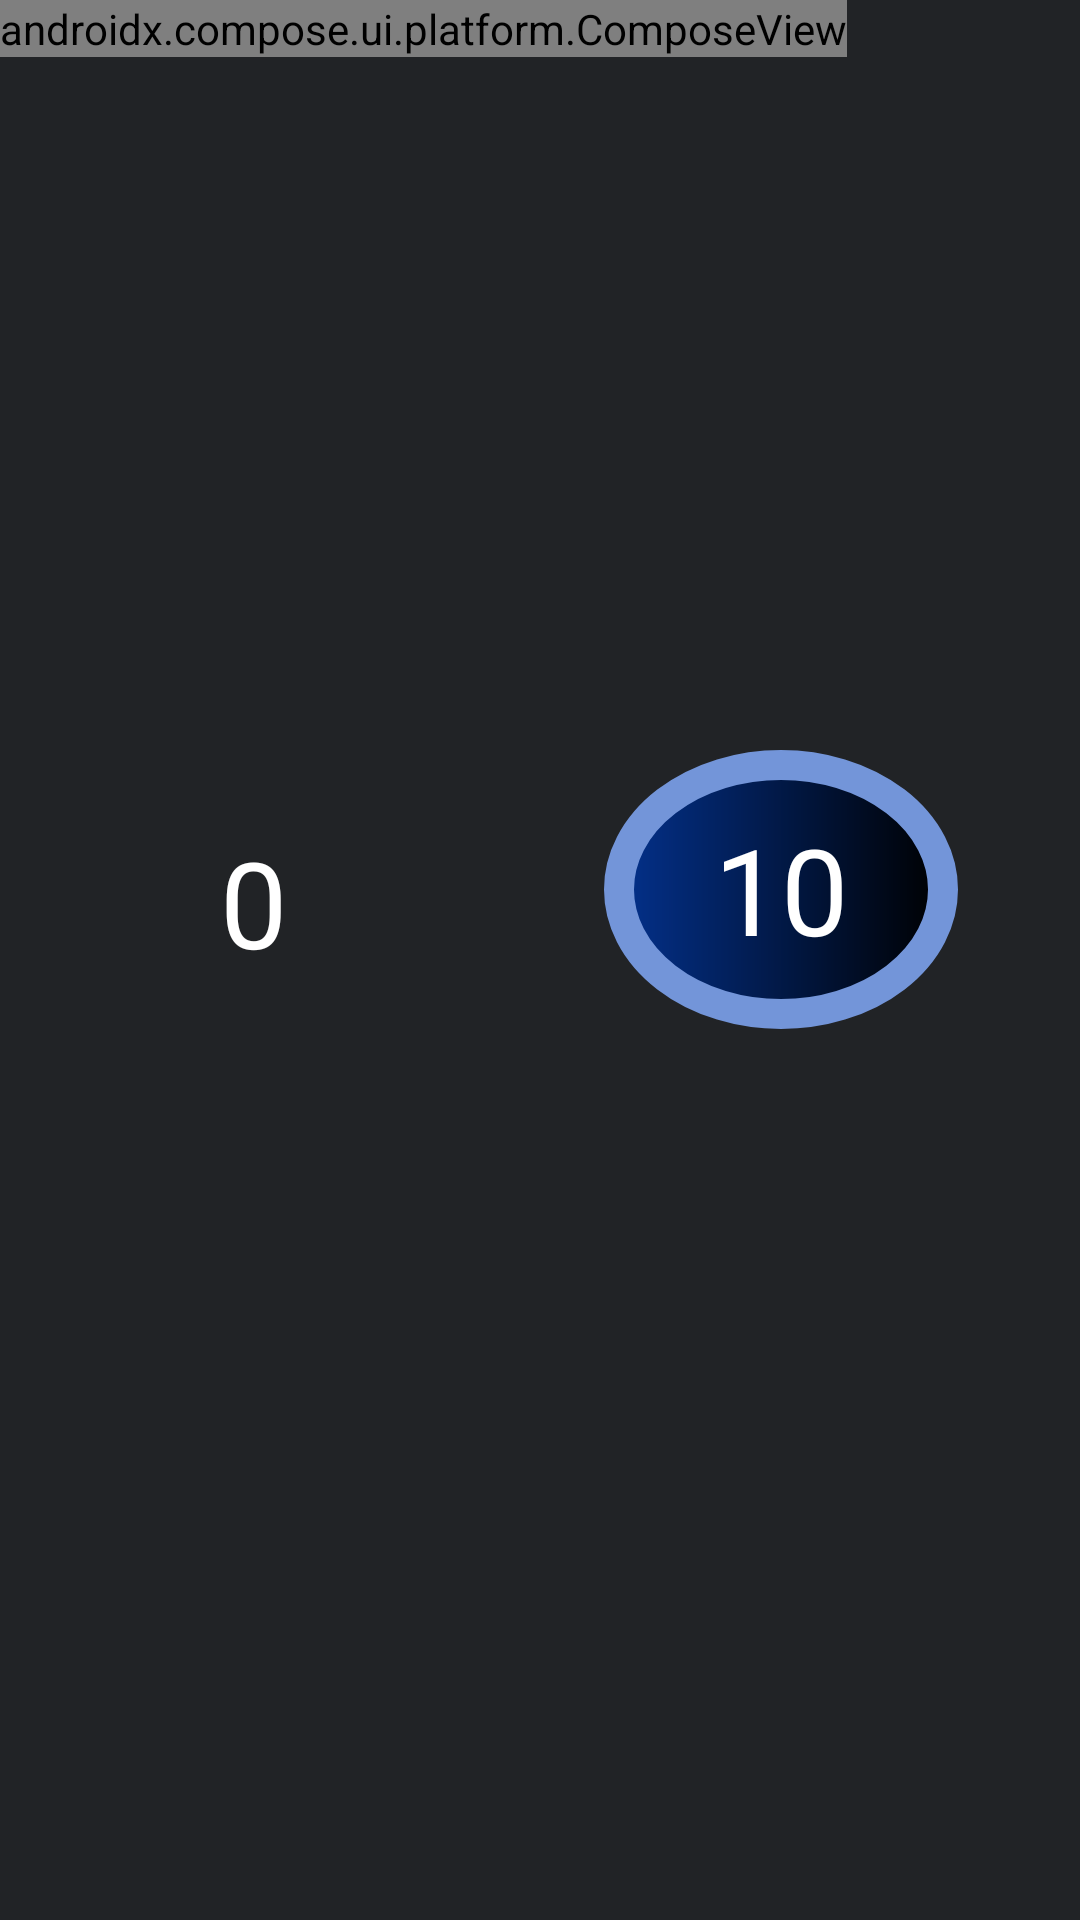

Write the Android layout XML for this screen, with the resource values it uses.
<!-- AndroidManifest.xml: application theme Theme.GameApp -->
<!-- res/layout/fragment_versus.xml -->
<?xml version="1.0" encoding="utf-8"?>
<androidx.constraintlayout.widget.ConstraintLayout xmlns:android="http://schemas.android.com/apk/res/android"
    xmlns:app="http://schemas.android.com/apk/res-auto"
    xmlns:tools="http://schemas.android.com/tools"
    style="@style/Activity.Background"
    android:layout_width="match_parent"
    android:layout_height="match_parent"
    tools:context=".ui.fragments.versusGame.VersusFragment">

    <androidx.compose.ui.platform.ComposeView
        android:id="@+id/dialogCompose"
        android:layout_width="wrap_content"
        android:layout_height="wrap_content"
        tools:ignore="MissingConstraints" />


    <ImageView
        android:id="@+id/imageGame1"
        android:layout_width="0dp"
        android:layout_height="0dp"
        android:layout_marginTop="20dp"
        android:scaleType="fitXY"
        app:layout_constraintBottom_toTopOf="@+id/vs_timer"
        app:layout_constraintEnd_toEndOf="parent"
        app:layout_constraintHorizontal_bias="0.0"
        app:layout_constraintStart_toStartOf="parent"
        app:layout_constraintTop_toTopOf="parent"
        app:layout_constraintVertical_bias="0.0"
        tools:src="@tools:sample/avatars" />

    <ImageView
        android:id="@+id/imageGame2"
        android:layout_width="0dp"
        android:layout_height="0dp"
        android:layout_marginBottom="20dp"
        android:scaleType="fitXY"
        app:layout_constraintBottom_toBottomOf="parent"
        app:layout_constraintEnd_toEndOf="parent"
        app:layout_constraintHorizontal_bias="0.476"
        app:layout_constraintStart_toStartOf="parent"
        app:layout_constraintTop_toBottomOf="@+id/vs_timer"
        tools:src="@tools:sample/avatars" />

    <TextView
        android:id="@+id/vs_timer"
        android:layout_width="118dp"
        android:layout_height="93dp"
        android:background="@drawable/timer_bg_shape"
        android:gravity="center"
        android:maxLines="1"
        android:text="@string/timer"
        android:textColor="@color/white"
        android:textSize="40sp"
        app:layout_constraintBottom_toBottomOf="parent"
        app:layout_constraintEnd_toEndOf="parent"
        app:layout_constraintHorizontal_bias="0.832"
        app:layout_constraintStart_toStartOf="parent"
        app:layout_constraintTop_toTopOf="parent"
        app:layout_constraintVertical_bias="0.457" />

    <TextView
        android:id="@+id/counteeer"
        android:layout_width="59dp"
        android:layout_height="51dp"
        android:layout_marginTop="24dp"
        android:layout_marginBottom="18dp"
        android:text="@string/score"
        android:textColor="@color/white"
        android:textSize="40sp"
        app:layout_constraintBottom_toTopOf="@+id/imageGame2"
        app:layout_constraintEnd_toEndOf="parent"
        app:layout_constraintHorizontal_bias="0.244"
        app:layout_constraintStart_toStartOf="parent"
        app:layout_constraintTop_toBottomOf="@+id/imageGame1" />

</androidx.constraintlayout.widget.ConstraintLayout>
<!-- resources referenced by this layout -->
<resources>
  <color name="white">#FFFFFFFF</color>
  <!-- drawable timer_bg_shape (drawable) -->
  <?xml version="1.0" encoding="utf-8"?>
  
  <shape xmlns:android="http://schemas.android.com/apk/res/android"
      android:shape="oval">
      <gradient
          android:angle="360"
          android:endColor="@color/black"
          android:startColor="@color/blue" />
      <stroke
          android:width="10dp"
          android:color="@color/light_blue" >
      </stroke>
  </shape>
  <string name="score">0</string>
  <string name="timer">10</string>
  <style name="Activity.Background" parent="Theme.MaterialComponents.DayNight.DarkActionBar">
          <item name="android:background">@color/dark_grey</item>
      </style>
  <style name="Theme.GameApp" parent="Theme.MaterialComponents.DayNight.DarkActionBar">
          
          <item name="colorPrimary">@color/purple_500</item>
          <item name="colorPrimaryVariant">@color/purple_700</item>
          <item name="colorOnPrimary">@color/white</item>
          
          <item name="colorSecondary">@color/teal_200</item>
          <item name="colorSecondaryVariant">@color/teal_700</item>
          <item name="colorOnSecondary">@color/black</item>
          
          <item name="android:statusBarColor">?attr/colorPrimaryVariant</item>
          
      </style>
  <color name="black">#FF000000</color>
  <color name="blue">#03318C</color>
  <color name="light_blue">#7395D9</color>
  <color name="dark_grey">#212326</color>
  <color name="purple_500">#FF6200EE</color>
  <color name="purple_700">#FF3700B3</color>
  <color name="teal_200">#FF03DAC5</color>
  <color name="teal_700">#FF018786</color>
</resources>
